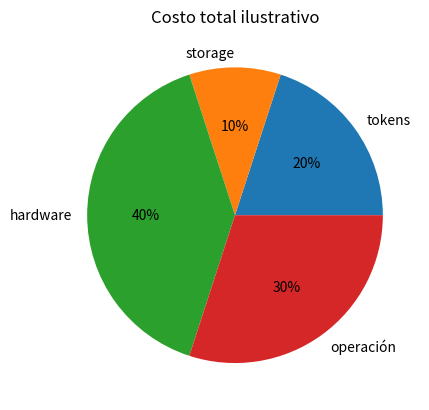

This figure's Python source:
# Ejemplo ejecutable: Estimar costo y operación
import matplotlib.pyplot as plt
items=["tokens","storage","hardware","operación"];values=[.2,.1,.4,.3];plt.pie(values,labels=items,autopct="%1.0f%%");plt.title("Costo total ilustrativo");plt.show()

# Ejemplo ejecutable: Estimar costo y operación
tokens=100_000;price=0.02;print("USD embeddings:",tokens/1_000_000*price)
